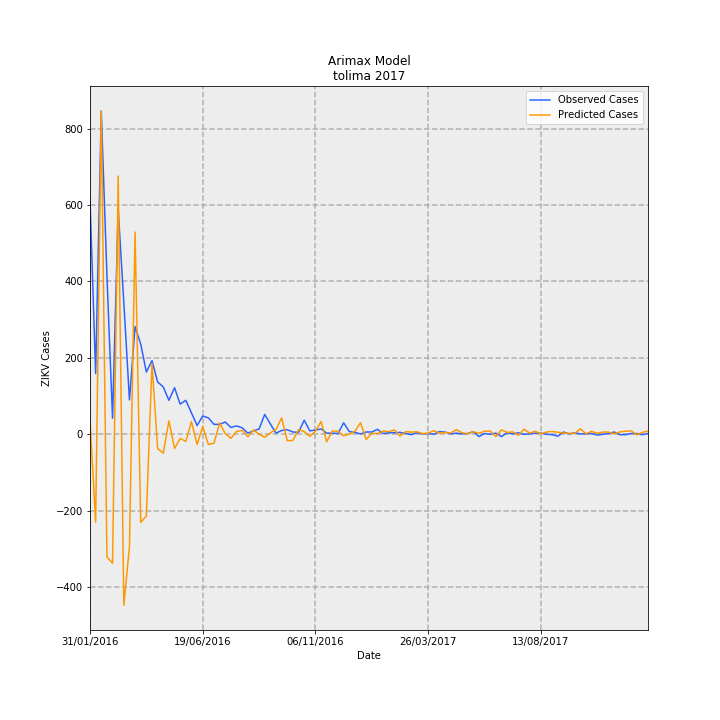

Source data for this figure (header and first rows):
Date, predictions_incidence, observed_incidence, Predicted Cases, Observed Cases, error
31/01/2016, 2.573, 43.67, 36.23, 615.0, 578.8
07/02/2016, -16.33, 11.29, -229.9, 159.0, 388.9
14/02/2016, 60.06, 60.07, 845.9, 846.0, 0.1259
21/02/2016, -22.79, 29.61, -321, 417.0, 738
28/02/2016, -23.95, 2.982, -337.2, 42.0, 379.2
06/03/2016, 48.02, 41.82, 676.3, 589.0, -87.31
13/03/2016, -31.78, 24.5, -447.6, 345.0, 792.6
20/03/2016, -20.9, 6.391, -294.3, 90.0, 384.3
27/03/2016, 37.58, 20.02, 529.2, 282.0, -247.2
03/04/2016, -16.39, 16.76, -230.9, 236.0, 466.9
10/04/2016, -15.15, 11.57, -213.4, 163.0, 376.4
17/04/2016, 13.15, 13.7, 185.1, 193.0, 7.855
24/04/2016, -2.662, 9.728, -37.49, 137.0, 174.5
01/05/2016, -3.504, 8.805, -49.35, 124.0, 173.3
08/05/2016, 2.49, 6.32, 35.07, 89.0, 53.93
15/05/2016, -2.621, 8.663, -36.91, 122.0, 158.9
22/05/2016, -0.7515, 5.61, -10.58, 79.0, 89.58
29/05/2016, -1.332, 6.32, -18.76, 89.0, 107.8
05/06/2016, 2.37, 3.976, 33.37, 56, 22.63
12/06/2016, -1.895, 1.633, -26.69, 23.0, 49.69
19/06/2016, 1.453, 3.408, 20.47, 48.0, 27.53
26/06/2016, -1.888, 3.053, -26.59, 43.0, 69.59
03/07/2016, -1.651, 1.846, -23.24, 26.0, 49.24
10/07/2016, 2.122, 1.846, 29.89, 26.0, -3.887
17/07/2016, 0.0995, 2.272, 1.401, 32.0, 30.6
24/07/2016, -0.7466, 1.278, -10.51, 18.0, 28.51
31/07/2016, 0.5264, 1.562, 7.413, 22.0, 14.59
07/08/2016, 0.7208, 1.207, 10.15, 17.0, 6.849
14/08/2016, -0.4381, 0.213, -6.17, 3.0, 9.17
21/08/2016, 0.7957, 0.6391, 11.21, 9.0, -2.205
28/08/2016, 0.02074, 0.9941, 0.292, 14, 13.71
04/09/2016, -0.563, 3.692, -7.929, 52.0, 59.93
11/09/2016, 0.2702, 1.917, 3.805, 27.0, 23.2
18/09/2016, 0.8978, 0.213, 12.64, 3.0, -9.644
25/09/2016, 3.048, 0.7101, 42.93, 10.0, -32.93
02/10/2016, -1.199, 0.8521, -16.88, 12.0, 28.88
09/10/2016, -1.143, 0.4261, -16.1, 6.0, 22.1
16/10/2016, 0.8686, 0.355, 12.23, 5.0, -7.232
23/10/2016, 0.5182, 2.627, 7.297, 37.0, 29.7
30/10/2016, -0.382, 0.6391, -5.38, 9.0, 14.38
06/11/2016, 0.5781, 0.7811, 8.142, 11.0, 2.858
13/11/2016, 2.372, 0.9941, 33.41, 14, -19.41
20/11/2016, -1.391, 0.213, -19.58, 3.0, 22.58
27/11/2016, 0.6195, 0.213, 8.724, 3.0, -5.724
04/12/2016, 0.5783, 0.142, 8.143, 2.0, -6.143
11/12/2016, -0.2935, 2.13, -4.133, 30.0, 34.13
18/12/2016, 0.03489, 0.4971, 0.4913, 7, 6.509
25/12/2016, 0.5264, 0.355, 7.413, 5.0, -2.413
01/01/2017, 2.164, 0.07101, 30.48, 1.0, -29.48
08/01/2017, -0.9904, 0.4261, -13.95, 6.0, 19.95
15/01/2017, 0.1958, 0.4261, 2.757, 6.0, 3.243
22/01/2017, 0.1139, 0.9231, 1.604, 13.0, 11.4
29/01/2017, 0.5932, 0.142, 8.354, 2.0, -6.354
05/02/2017, 0.4881, 0.284, 6.873, 4.0, -2.873
12/02/2017, 0.7999, 0.284, 11.27, 4.0, -7.265
19/02/2017, -0.3098, 0.355, -4.363, 5.0, 9.363
26/02/2017, 0.4812, 0.142, 6.777, 2.0, -4.777
05/03/2017, 0.4044, -0.07101, 5.695, -1.0, -6.695
12/03/2017, 0.4744, 0.284, 6.681, 4.0, -2.681
19/03/2017, 0.1322, 0.07101, 1.861, 1.0, -0.8613
... 40 more rows
